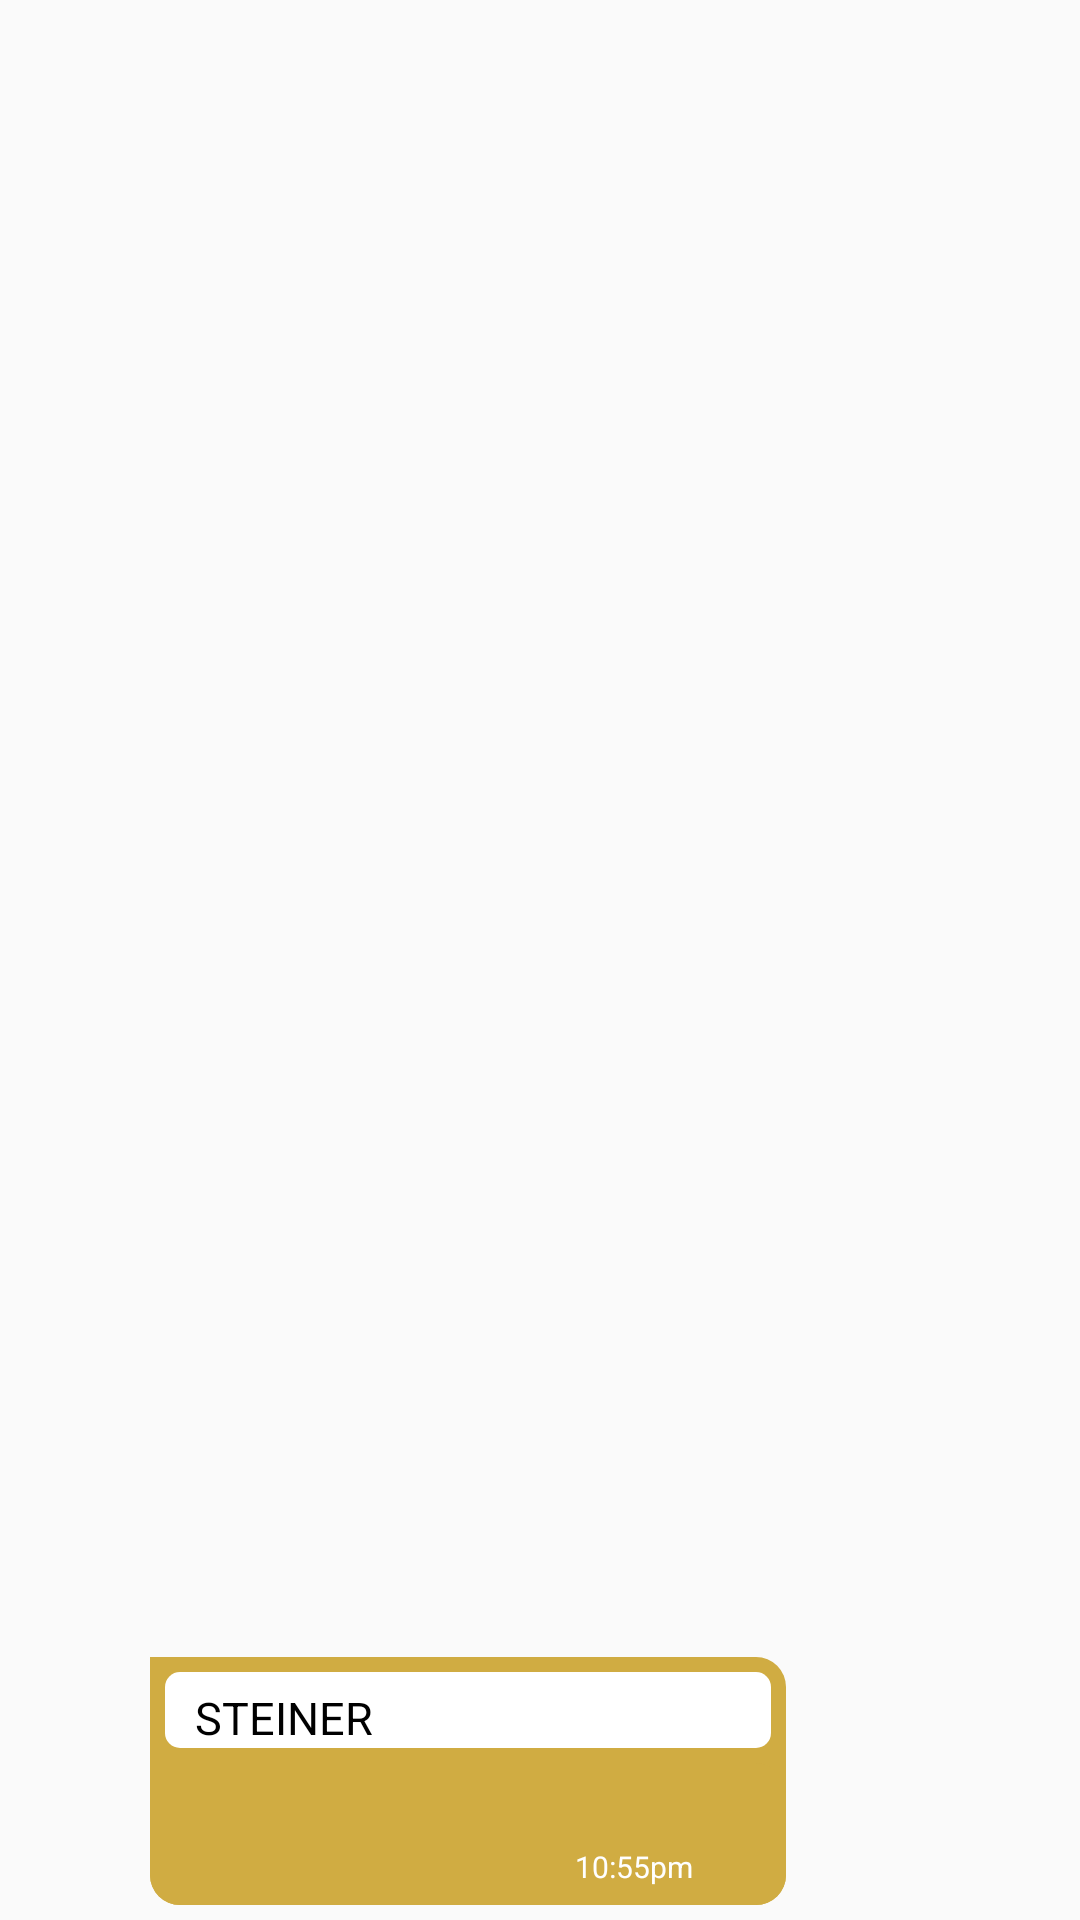

Reconstruct the res/layout file that produces this screen, plus the resources it refers to.
<!-- AndroidManifest.xml: application theme Theme.MyApplication -->
<!-- res/layout/receiver_reply_txt_layout.xml -->
<?xml version="1.0" encoding="utf-8"?>
<LinearLayout
    xmlns:android="http://schemas.android.com/apk/res/android"
    xmlns:app="http://schemas.android.com/apk/res-auto"
    android:layout_width="match_parent"
    android:layout_height="wrap_content"
    android:orientation="horizontal">
    <ImageView
        android:layout_width="30dp"
        android:layout_height="30dp"
        android:layout_margin="5dp"
        android:src="@mipmap/ic_launcher"/>
    <LinearLayout
        android:layout_width="wrap_content"
        android:layout_height="wrap_content"
        android:orientation="vertical"
        android:layout_gravity="left|bottom"
        android:layout_marginTop="10dp"
        android:layout_marginBottom="5dp"
        android:paddingLeft="10dp"
        android:paddingRight="10dp"
        android:elevation="3dp">
        <LinearLayout
            android:layout_width="wrap_content"
            android:layout_height="wrap_content"
            android:background="@drawable/receiver_layout"
            android:orientation="vertical">

            <LinearLayout
                android:id="@+id/workMsg"
                android:layout_width="match_parent"
                android:layout_height="wrap_content"
                android:layout_gravity="end"
                android:layout_margin="5dp"
                android:background="@drawable/round_background"
                android:orientation="horizontal">
                <ImageView
                    android:id="@+id/replyImage"
                    android:layout_width="45dp"
                    android:layout_height="45dp"
                    android:layout_marginStart="5dp"
                    android:layout_marginLeft="5dp"
                    android:scaleType="fitXY"
                    android:visibility="gone"
                    android:src="@drawable/placeholder"
                    app:layout_constraintBottom_toBottomOf="@+id/linearLayout5"
                    app:layout_constraintStart_toStartOf="parent"
                    app:layout_constraintTop_toTopOf="@+id/linearLayout5" />

                <LinearLayout
                    android:id="@+id/linearLayout5"
                    android:layout_width="0dp"
                    android:layout_height="wrap_content"
                    android:layout_weight="1"
                    android:layout_gravity="bottom"
                    android:orientation="vertical"
                    app:layout_constraintBottom_toBottomOf="parent"
                    app:layout_constraintEnd_toEndOf="parent"
                    app:layout_constraintStart_toEndOf="@+id/replyImage"
                    app:layout_constraintTop_toTopOf="parent">

                    <TextView
                        android:id="@id/replyMsg"
                        android:layout_width="wrap_content"
                        android:layout_height="wrap_content"
                        android:layout_marginLeft="10dp"
                        android:layout_marginTop="5dp"
                        android:maxLines="3"
                        android:text="@string/app_name"
                        android:textColor="@color/black"
                        android:textSize="15sp" />
                </LinearLayout>



            </LinearLayout>
            <LinearLayout
                android:layout_width="wrap_content"
                android:layout_height="wrap_content"
                android:layout_gravity="start"
                android:padding="6dp"
                android:orientation="vertical"
                android:background="@drawable/receiver_layout">
                <TextView
                    android:id="@+id/message"
                    android:layout_width="wrap_content"
                    android:layout_height="wrap_content"
                    android:minWidth="200dp"
                    android:maxWidth="300dp"
                    android:textColor="@color/white"
                    android:text=""
                    android:textSize="15dp"
                    android:textStyle="bold"/>
                <LinearLayout
                    android:layout_width="match_parent"
                    android:layout_height="wrap_content"
                    android:layout_gravity="bottom"
                    android:gravity="bottom"
                    android:orientation="horizontal">

                    <TextView
                        android:id="@+id/time"
                        android:layout_width="0dp"
                        android:layout_weight="1"
                        android:textAlignment="textEnd"
                        android:layout_height="wrap_content"
                        android:text="10:55pm"
                        android:textSize="10dp"
                        android:textColor="@color/white"
                        android:gravity="end" />
                    <ImageView
                        android:id="@+id/show"
                        android:layout_width="15dp"
                        android:layout_height="15dp"
                        android:layout_marginLeft="10dp"
                        android:src="@drawable/ic_baseline_done_24"
                        android:textColor="@color/appColor" />

                </LinearLayout>
            </LinearLayout>

        </LinearLayout>




    </LinearLayout>
</LinearLayout>
<!-- resources referenced by this layout -->
<resources>
  <color name="appColor">#D0AC42</color>
  <color name="black">#FF000000</color>
  <color name="white">#FFFFFFFF</color>
  <!-- drawable placeholder: png bitmap (drawable-v24, 85652 bytes) -->
  <!-- drawable receiver_layout (drawable) -->
  <?xml version="1.0" encoding="utf-8"?>
  <selector xmlns:android="http://schemas.android.com/apk/res/android">
      <item android:state_pressed="true" >
          <shape
              android:shape="rectangle" >
  
              <solid android:color="@color/appColorLight" >
              </solid>
  
              <corners android:bottomLeftRadius="10dp"
                  android:topLeftRadius="0dp"
                  android:bottomRightRadius="10dp"
                  android:topRightRadius="10dp">
              </corners>
          </shape>
      </item>
      <item>
          <shape
              android:shape="rectangle" >
  
              <solid android:color="@color/appColor" >
              </solid>
  
              <corners android:bottomLeftRadius="10dp"
                  android:topLeftRadius="0dp"
                  android:bottomRightRadius="10dp"
                  android:topRightRadius="10dp">
              </corners>
          </shape>
      </item>
  </selector>
  <!-- drawable round_background (drawable) -->
  <?xml version="1.0" encoding="utf-8"?>
  <selector xmlns:android="http://schemas.android.com/apk/res/android">
      <item>
  
          <shape>
              <stroke android:color="#D5D5D5"
                  android:width="0dp"/>
              <corners android:radius="5dp"/>
              <solid android:color="#FFFFFF"/>
          </shape>
  
      </item>
  
  
  </selector>
  <string name="app_name">STEINER</string>
  <style name="Theme.MyApplication" parent="Theme.AppCompat.Light.NoActionBar">
          
          <item name="colorPrimary">@color/appColor</item>
          <item name="colorPrimaryDark">@color/appColorDark</item>
          
      </style>
  <color name="appColorLight">#CBB26A</color>
  <color name="appColorDark">#C19000</color>
</resources>
